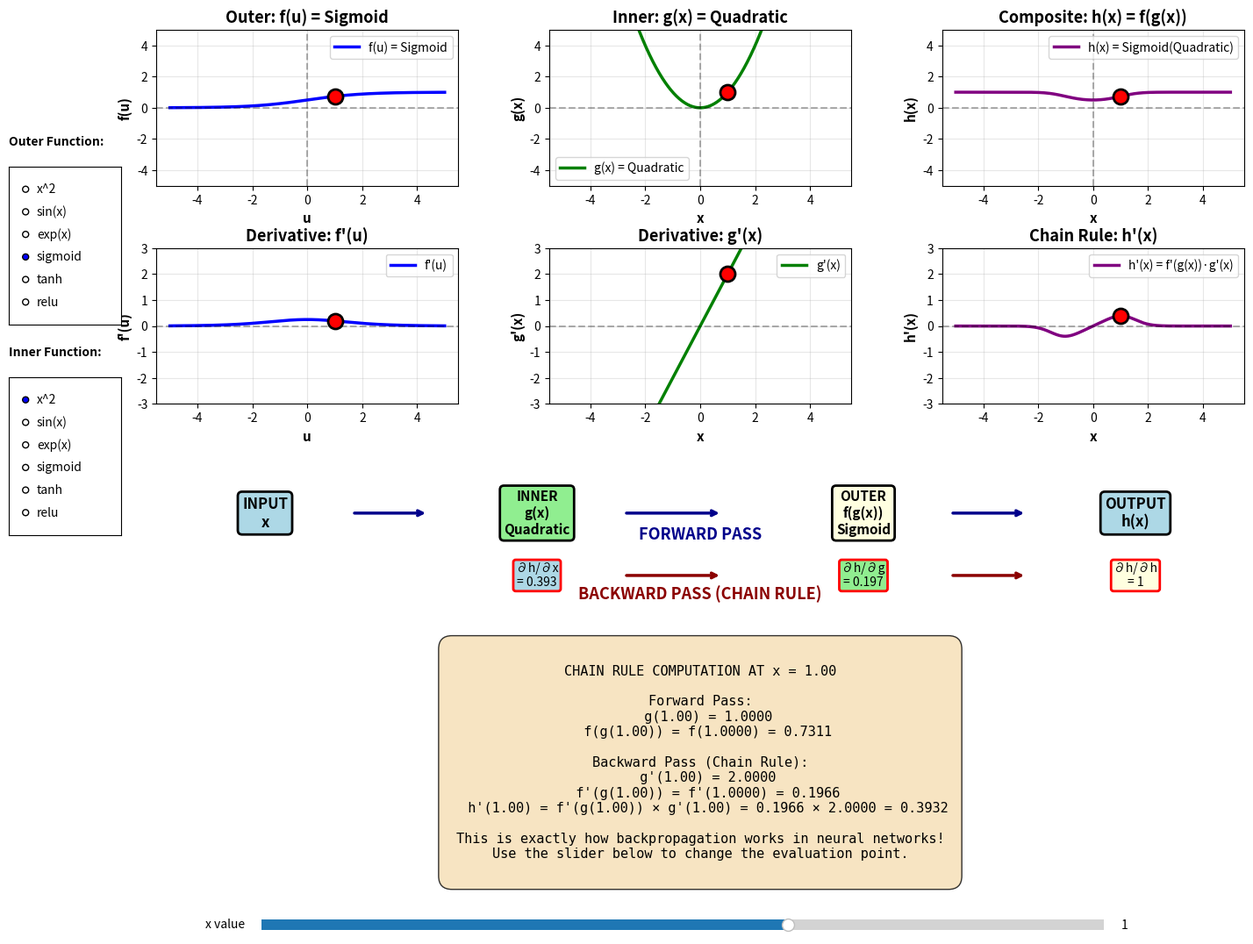

Python code for this plot:
#Phase 2: Manual Calculation (Build Intuition)
#Let's work through a concrete example by hand first:
#Example: h(x) = sigmoid(3x + 2)

#Outer function: f(u) = sigmoid(u) = 1/(1 + e^(-u))
#Inner function: g(x) = 3x + 2

#Step-by-step:

#g'(x) = 3
#f'(u) = sigmoid(u) · (1 - sigmoid(u))
#h'(x) = f'(g(x)) · g'(x) = sigmoid(3x + 2) · (1 - sigmoid(3x + 2)) · 3

#Interactive Chain Rule Explorer 


import numpy as np
import matplotlib.pyplot as plt
from matplotlib.widgets import Slider, Button, RadioButtons

# Define functions and derivatives
functions = {
    'x^2': (lambda x: x**2, lambda x: 2*x, 'Quadratic'),
    'sin(x)': (lambda x: np.sin(x), lambda x: np.cos(x), 'Sine'),
    'exp(x)': (lambda x: np.exp(np.clip(x, -10, 10)), lambda x: np.exp(np.clip(x, -10, 10)), 'Exponential'),
    'sigmoid': (lambda x: 1/(1+np.exp(-np.clip(x, -500, 500))), 
                lambda x: (s:=1/(1+np.exp(-np.clip(x, -500, 500)))) * (1-s), 'Sigmoid'),
    'tanh': (lambda x: np.tanh(x), lambda x: 1-np.tanh(x)**2, 'Tanh'),
    'relu': (lambda x: np.maximum(0, x), lambda x: (x > 0).astype(float), 'ReLU')
}

fig = plt.figure(figsize=(16, 12))
gs = fig.add_gridspec(4, 3, hspace=0.4, wspace=0.3)

# Main plots
ax_outer = fig.add_subplot(gs[0, 0])
ax_inner = fig.add_subplot(gs[0, 1])
ax_composite = fig.add_subplot(gs[0, 2])
ax_deriv_outer = fig.add_subplot(gs[1, 0])
ax_deriv_inner = fig.add_subplot(gs[1, 1])
ax_deriv_composite = fig.add_subplot(gs[1, 2])
ax_chain_viz = fig.add_subplot(gs[2, :])
ax_info = fig.add_subplot(gs[3, :])
ax_info.axis('off')

# Initial setup
x = np.linspace(-5, 5, 500)
current_outer = 'sigmoid'
current_inner = 'x^2'
eval_point = 1.0

def update_plots():
    # Get functions
    f_outer, f_outer_prime, name_outer = functions[current_outer]
    g_inner, g_inner_prime, name_inner = functions[current_inner]
    
    # Compute composite
    try:
        g_x = g_inner(x)
        h_x = f_outer(g_x)
        
        # Derivatives
        g_prime = g_inner_prime(x)
        f_prime_at_g = f_outer_prime(g_x)
        h_prime = f_prime_at_g * g_prime
        
        # Evaluation point
        g_eval = g_inner(eval_point)
        h_eval = f_outer(g_eval)
        g_prime_eval = g_inner_prime(eval_point)
        f_prime_eval = f_outer_prime(g_eval)
        h_prime_eval = f_prime_eval * g_prime_eval
        
        # Clear axes
        for ax in [ax_outer, ax_inner, ax_composite, ax_deriv_outer, ax_deriv_inner, ax_deriv_composite]:
            ax.clear()
        
        # Plot outer function
        z = np.linspace(-5, 5, 500)
        ax_outer.plot(z, f_outer(z), 'b-', linewidth=2.5, label=f'f(u) = {name_outer}')
        ax_outer.scatter([g_eval], [h_eval], color='red', s=150, zorder=5, edgecolors='black', linewidth=2)
        ax_outer.axhline(y=0, color='k', linestyle='--', alpha=0.3)
        ax_outer.axvline(x=0, color='k', linestyle='--', alpha=0.3)
        ax_outer.set_xlabel('u', fontsize=11, fontweight='bold')
        ax_outer.set_ylabel('f(u)', fontsize=11, fontweight='bold')
        ax_outer.set_title(f'Outer: f(u) = {name_outer}', fontsize=13, fontweight='bold')
        ax_outer.legend(fontsize=10)
        ax_outer.grid(True, alpha=0.3)
        ax_outer.set_ylim([-5, 5])
        
        # Plot inner function
        ax_inner.plot(x, g_x, 'g-', linewidth=2.5, label=f'g(x) = {name_inner}')
        ax_inner.scatter([eval_point], [g_eval], color='red', s=150, zorder=5, edgecolors='black', linewidth=2)
        ax_inner.axhline(y=0, color='k', linestyle='--', alpha=0.3)
        ax_inner.axvline(x=0, color='k', linestyle='--', alpha=0.3)
        ax_inner.set_xlabel('x', fontsize=11, fontweight='bold')
        ax_inner.set_ylabel('g(x)', fontsize=11, fontweight='bold')
        ax_inner.set_title(f'Inner: g(x) = {name_inner}', fontsize=13, fontweight='bold')
        ax_inner.legend(fontsize=10)
        ax_inner.grid(True, alpha=0.3)
        ax_inner.set_ylim([-5, 5])
        
        # Plot composite
        ax_composite.plot(x, h_x, 'purple', linewidth=2.5, label=f'h(x) = {name_outer}({name_inner})')
        ax_composite.scatter([eval_point], [h_eval], color='red', s=150, zorder=5, edgecolors='black', linewidth=2)
        ax_composite.axhline(y=0, color='k', linestyle='--', alpha=0.3)
        ax_composite.axvline(x=0, color='k', linestyle='--', alpha=0.3)
        ax_composite.set_xlabel('x', fontsize=11, fontweight='bold')
        ax_composite.set_ylabel('h(x)', fontsize=11, fontweight='bold')
        ax_composite.set_title(f'Composite: h(x) = f(g(x))', fontsize=13, fontweight='bold')
        ax_composite.legend(fontsize=10)
        ax_composite.grid(True, alpha=0.3)
        ax_composite.set_ylim([-5, 5])
        
        # Plot derivatives
        ax_deriv_outer.plot(z, f_outer_prime(z), 'b-', linewidth=2.5, label=f"f'(u)")
        ax_deriv_outer.scatter([g_eval], [f_prime_eval], color='red', s=150, zorder=5, edgecolors='black', linewidth=2)
        ax_deriv_outer.axhline(y=0, color='k', linestyle='--', alpha=0.3)
        ax_deriv_outer.set_xlabel('u', fontsize=11, fontweight='bold')
        ax_deriv_outer.set_ylabel("f'(u)", fontsize=11, fontweight='bold')
        ax_deriv_outer.set_title(f"Derivative: f'(u)", fontsize=13, fontweight='bold')
        ax_deriv_outer.legend(fontsize=10)
        ax_deriv_outer.grid(True, alpha=0.3)
        ax_deriv_outer.set_ylim([-3, 3])
        
        ax_deriv_inner.plot(x, g_prime, 'g-', linewidth=2.5, label=f"g'(x)")
        ax_deriv_inner.scatter([eval_point], [g_prime_eval], color='red', s=150, zorder=5, edgecolors='black', linewidth=2)
        ax_deriv_inner.axhline(y=0, color='k', linestyle='--', alpha=0.3)
        ax_deriv_inner.set_xlabel('x', fontsize=11, fontweight='bold')
        ax_deriv_inner.set_ylabel("g'(x)", fontsize=11, fontweight='bold')
        ax_deriv_inner.set_title(f"Derivative: g'(x)", fontsize=13, fontweight='bold')
        ax_deriv_inner.legend(fontsize=10)
        ax_deriv_inner.grid(True, alpha=0.3)
        ax_deriv_inner.set_ylim([-3, 3])
        
        ax_deriv_composite.plot(x, h_prime, 'purple', linewidth=2.5, label=f"h'(x) = f'(g(x))·g'(x)")
        ax_deriv_composite.scatter([eval_point], [h_prime_eval], color='red', s=150, zorder=5, edgecolors='black', linewidth=2)
        ax_deriv_composite.axhline(y=0, color='k', linestyle='--', alpha=0.3)
        ax_deriv_composite.set_xlabel('x', fontsize=11, fontweight='bold')
        ax_deriv_composite.set_ylabel("h'(x)", fontsize=11, fontweight='bold')
        ax_deriv_composite.set_title(f"Chain Rule: h'(x)", fontsize=13, fontweight='bold')
        ax_deriv_composite.legend(fontsize=10)
        ax_deriv_composite.grid(True, alpha=0.3)
        ax_deriv_composite.set_ylim([-3, 3])
        
        # Chain visualization
        ax_chain_viz.clear()
        ax_chain_viz.set_xlim(0, 10)
        ax_chain_viz.set_ylim(0, 10)
        ax_chain_viz.axis('off')
        
        # Draw boxes and arrows
        box_props = dict(boxstyle='round,pad=0.3', facecolor='lightblue', edgecolor='black', linewidth=2)
        arrow_props = dict(arrowstyle='->', lw=2.5, color='darkblue')
        
        ax_chain_viz.text(1, 7, 'INPUT\nx', ha='center', va='center', fontsize=12, 
                         bbox=box_props, fontweight='bold')
        ax_chain_viz.annotate('', xy=(2.5, 7), xytext=(1.8, 7), arrowprops=arrow_props)
        
        ax_chain_viz.text(3.5, 7, f'INNER\ng(x)\n{name_inner}', ha='center', va='center', fontsize=11, 
                         bbox=dict(boxstyle='round,pad=0.3', facecolor='lightgreen', edgecolor='black', linewidth=2),
                         fontweight='bold')
        ax_chain_viz.annotate('', xy=(5.2, 7), xytext=(4.3, 7), arrowprops=arrow_props)
        
        ax_chain_viz.text(6.5, 7, f'OUTER\nf(g(x))\n{name_outer}', ha='center', va='center', fontsize=11, 
                         bbox=dict(boxstyle='round,pad=0.3', facecolor='lightyellow', edgecolor='black', linewidth=2),
                         fontweight='bold')
        ax_chain_viz.annotate('', xy=(8, 7), xytext=(7.3, 7), arrowprops=arrow_props)
        
        ax_chain_viz.text(9, 7, 'OUTPUT\nh(x)', ha='center', va='center', fontsize=12, 
                         bbox=box_props, fontweight='bold')
        
        # Backward pass
        back_arrow = dict(arrowstyle='<-', lw=2.5, color='darkred')
        ax_chain_viz.text(9, 3, f"∂h/∂h\n= 1", ha='center', va='center', fontsize=10, 
                         bbox=dict(boxstyle='round,pad=0.2', facecolor='lightyellow', edgecolor='red', linewidth=2))
        ax_chain_viz.annotate('', xy=(7.3, 3), xytext=(8, 3), arrowprops=back_arrow)
        
        ax_chain_viz.text(6.5, 3, f"∂h/∂g\n= {f_prime_eval:.3f}", ha='center', va='center', fontsize=10,
                         bbox=dict(boxstyle='round,pad=0.2', facecolor='lightgreen', edgecolor='red', linewidth=2))
        ax_chain_viz.annotate('', xy=(4.3, 3), xytext=(5.2, 3), arrowprops=back_arrow)
        
        ax_chain_viz.text(3.5, 3, f"∂h/∂x\n= {h_prime_eval:.3f}", ha='center', va='center', fontsize=10,
                         bbox=dict(boxstyle='round,pad=0.2', facecolor='lightblue', edgecolor='red', linewidth=2))
        
        ax_chain_viz.text(5, 5.3, 'FORWARD PASS', ha='center', fontsize=13, fontweight='bold', color='darkblue')
        ax_chain_viz.text(5, 1.5, 'BACKWARD PASS (CHAIN RULE)', ha='center', fontsize=13, fontweight='bold', color='darkred')
        
        # Info panel
        ax_info.clear()
        ax_info.axis('off')
        info_text = f"""
CHAIN RULE COMPUTATION AT x = {eval_point:.2f}

Forward Pass:
  g({eval_point:.2f}) = {g_eval:.4f}
  f(g({eval_point:.2f})) = f({g_eval:.4f}) = {h_eval:.4f}

Backward Pass (Chain Rule):
  g'({eval_point:.2f}) = {g_prime_eval:.4f}
  f'(g({eval_point:.2f})) = f'({g_eval:.4f}) = {f_prime_eval:.4f}
  h'({eval_point:.2f}) = f'(g({eval_point:.2f})) × g'({eval_point:.2f}) = {f_prime_eval:.4f} × {g_prime_eval:.4f} = {h_prime_eval:.4f}

This is exactly how backpropagation works in neural networks!
Use the slider below to change the evaluation point.
        """
        ax_info.text(0.5, 0.5, info_text, ha='center', va='center', fontsize=11, 
                    family='monospace', transform=ax_info.transAxes,
                    bbox=dict(boxstyle='round', facecolor='wheat', alpha=0.8, pad=1))
        
    except Exception as e:
        ax_info.clear()
        ax_info.axis('off')
        ax_info.text(0.5, 0.5, f"Error: {str(e)}", ha='center', va='center', 
                    fontsize=12, color='red', transform=ax_info.transAxes)
    
    plt.draw()

# Create slider
ax_slider = plt.axes([0.2, 0.02, 0.6, 0.02])
slider = Slider(ax_slider, 'x value', -4, 4, valinit=eval_point, valstep=0.1)

def update_slider(val):
    global eval_point
    eval_point = val
    update_plots()

slider.on_changed(update_slider)

# Function selection buttons
ax_outer_radio = plt.axes([0.02, 0.6, 0.08, 0.15])
radio_outer = RadioButtons(ax_outer_radio, list(functions.keys()), active=3)

ax_inner_radio = plt.axes([0.02, 0.4, 0.08, 0.15])
radio_inner = RadioButtons(ax_inner_radio, list(functions.keys()), active=0)

def update_outer(label):
    global current_outer
    current_outer = label
    update_plots()

def update_inner(label):
    global current_inner
    current_inner = label
    update_plots()

radio_outer.on_clicked(update_outer)
radio_inner.on_clicked(update_inner)

plt.figtext(0.02, 0.77, 'Outer Function:', fontsize=10, fontweight='bold')
plt.figtext(0.02, 0.57, 'Inner Function:', fontsize=10, fontweight='bold')

# Initial plot
update_plots()
plt.show()
